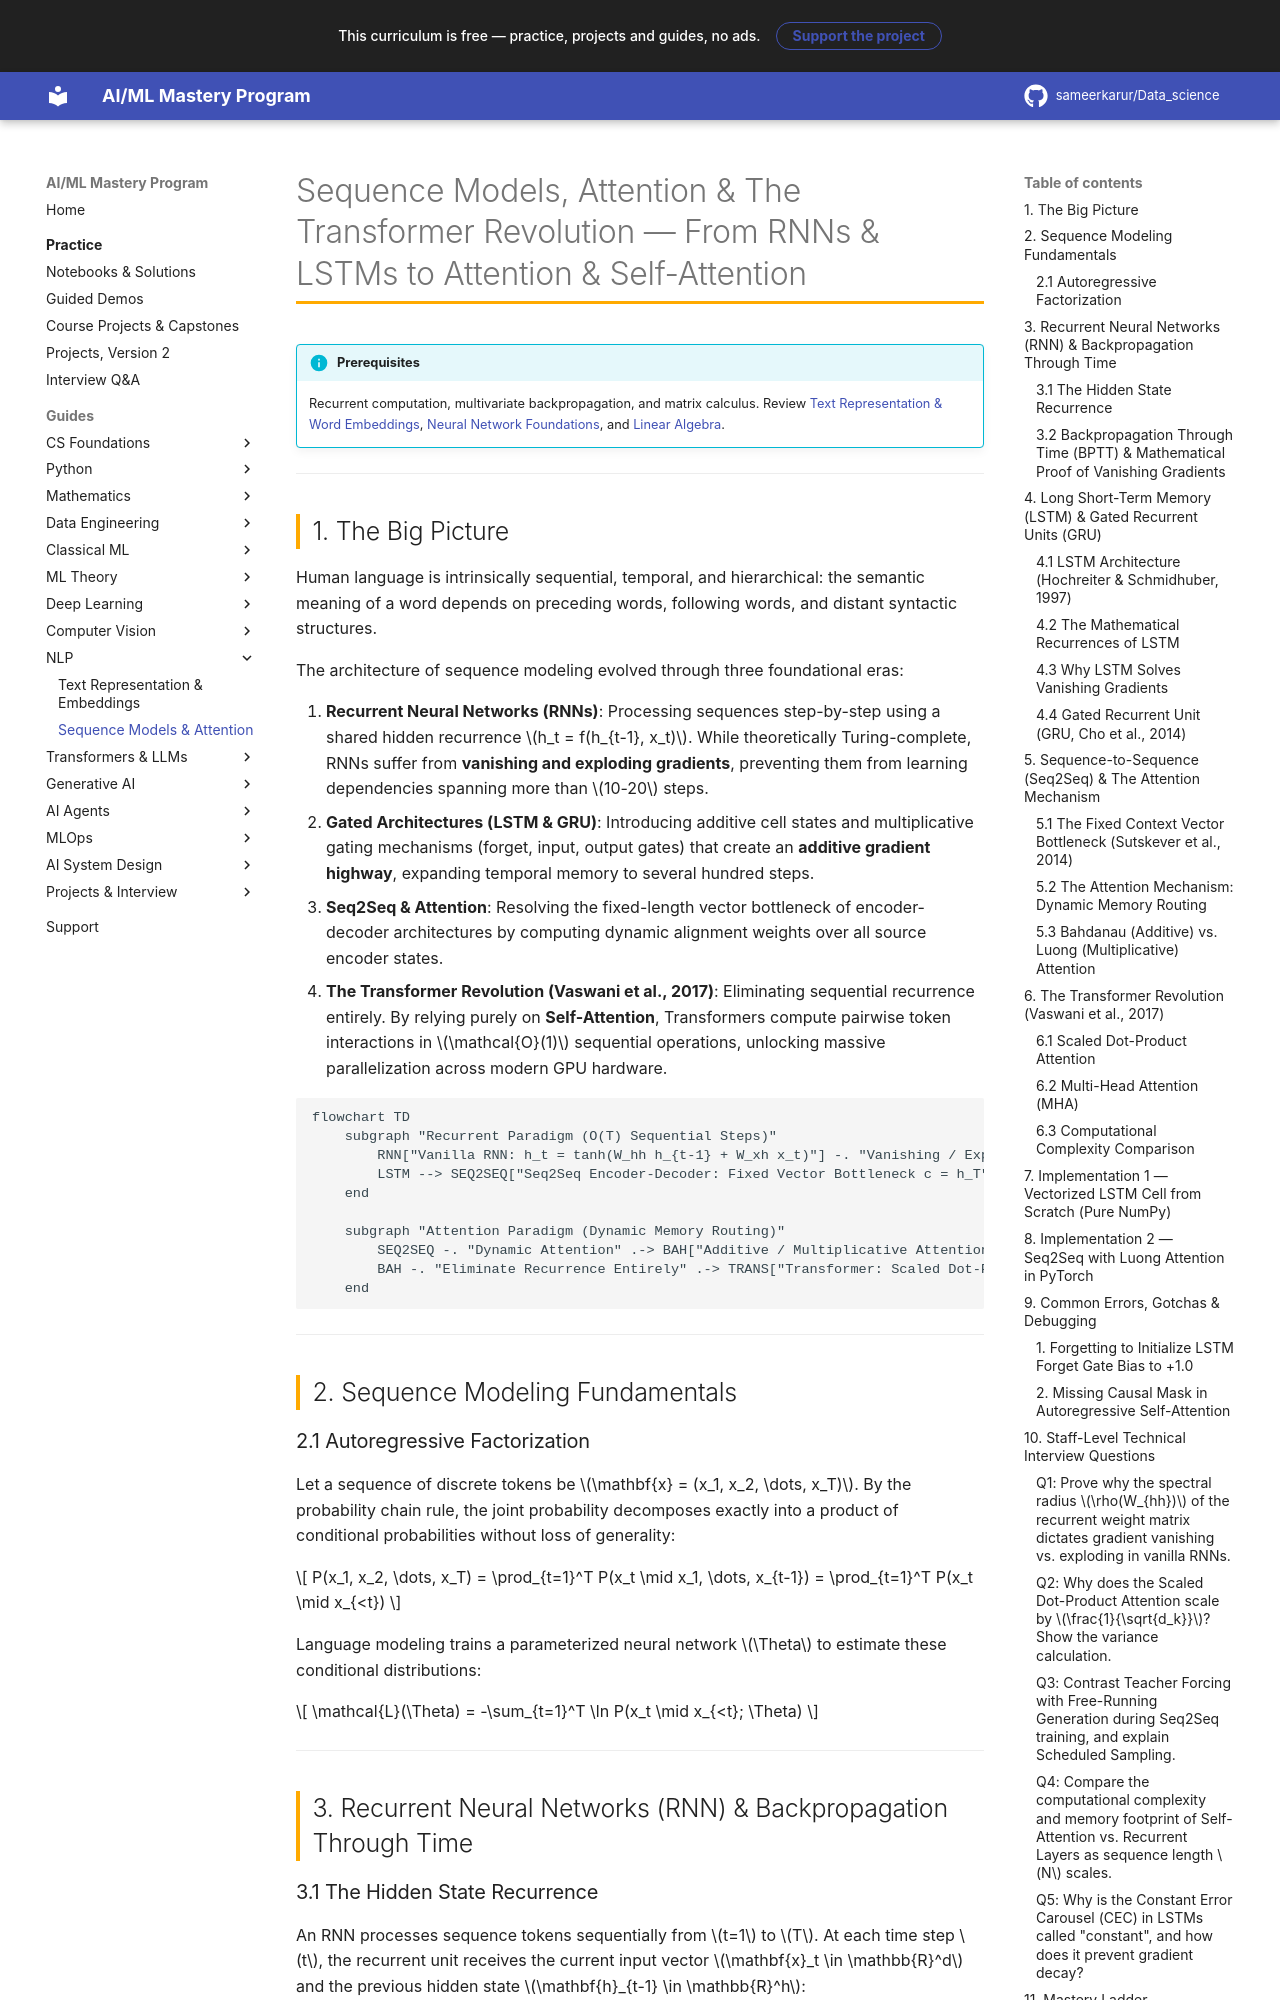

repository: sameerkarur/Data_science · page: 08-nlp/sequence-models-attention-transformers-deep-dive/index.html · generator: mkdocs

# Sequence Models, Attention & The Transformer Revolution — From RNNs & LSTMs to Attention & Self-Attention

!!! info "Prerequisites"
    Recurrent computation, multivariate backpropagation, and matrix calculus. Review [Text Representation & Word Embeddings](text-representation-word-embeddings-deep-dive.md), [Neural Network Foundations](../06-deep-learning/neural-network-foundations-deep-dive.md), and [Linear Algebra](../02-mathematics/linear-algebra-deep-dive.md).

---

## 1. The Big Picture

Human language is intrinsically sequential, temporal, and hierarchical: the semantic meaning of a word depends on preceding words, following words, and distant syntactic structures.

The architecture of sequence modeling evolved through three foundational eras:

1. **Recurrent Neural Networks (RNNs)**: Processing sequences step-by-step using a shared hidden recurrence $h_t = f(h_{t-1}, x_t)$. While theoretically Turing-complete, RNNs suffer from **vanishing and exploding gradients**, preventing them from learning dependencies spanning more than $10-20$ steps.
2. **Gated Architectures (LSTM & GRU)**: Introducing additive cell states and multiplicative gating mechanisms (forget, input, output gates) that create an **additive gradient highway**, expanding temporal memory to several hundred steps.
3. **Seq2Seq & Attention**: Resolving the fixed-length vector bottleneck of encoder-decoder architectures by computing dynamic alignment weights over all source encoder states.
4. **The Transformer Revolution (Vaswani et al., 2017)**: Eliminating sequential recurrence entirely. By relying purely on **Self-Attention**, Transformers compute pairwise token interactions in $\mathcal{O}(1)$ sequential operations, unlocking massive parallelization across modern GPU hardware.

```mermaid
flowchart TD
    subgraph "Recurrent Paradigm (O(T) Sequential Steps)"
        RNN["Vanilla RNN: h_t = tanh(W_hh h_{t-1} + W_xh x_t)"] -. "Vanishing / Exploding Gradients" .-> LSTM["LSTM / GRU: Gated Additive Highway C_t = f_t ⊙ C_{t-1} + i_t ⊙ C̃_t"]
        LSTM --> SEQ2SEQ["Seq2Seq Encoder-Decoder: Fixed Vector Bottleneck c = h_T"]
    end

    subgraph "Attention Paradigm (Dynamic Memory Routing)"
        SEQ2SEQ -. "Dynamic Attention" .-> BAH["Additive / Multiplicative Attention (Bahdanau / Luong)"]
        BAH -. "Eliminate Recurrence Entirely" .-> TRANS["Transformer: Scaled Dot-Product Self-Attention Attention(Q,K,V) = softmax(QKᵀ / √d_k) V"]
    end
```

---

## 2. Sequence Modeling Fundamentals

### 2.1 Autoregressive Factorization

Let a sequence of discrete tokens be $\mathbf{x} = (x_1, x_2, \dots, x_T)$. By the probability chain rule, the joint probability decomposes exactly into a product of conditional probabilities without loss of generality:

$$
P(x_1, x_2, \dots, x_T) = \prod_{t=1}^T P(x_t \mid x_1, \dots, x_{t-1}) = \prod_{t=1}^T P(x_t \mid x_{<t})
$$

Language modeling trains a parameterized neural network $\Theta$ to estimate these conditional distributions:

$$
\mathcal{L}(\Theta) = -\sum_{t=1}^T \ln P(x_t \mid x_{<t}; \Theta)
$$

---

## 3. Recurrent Neural Networks (RNN) & Backpropagation Through Time
